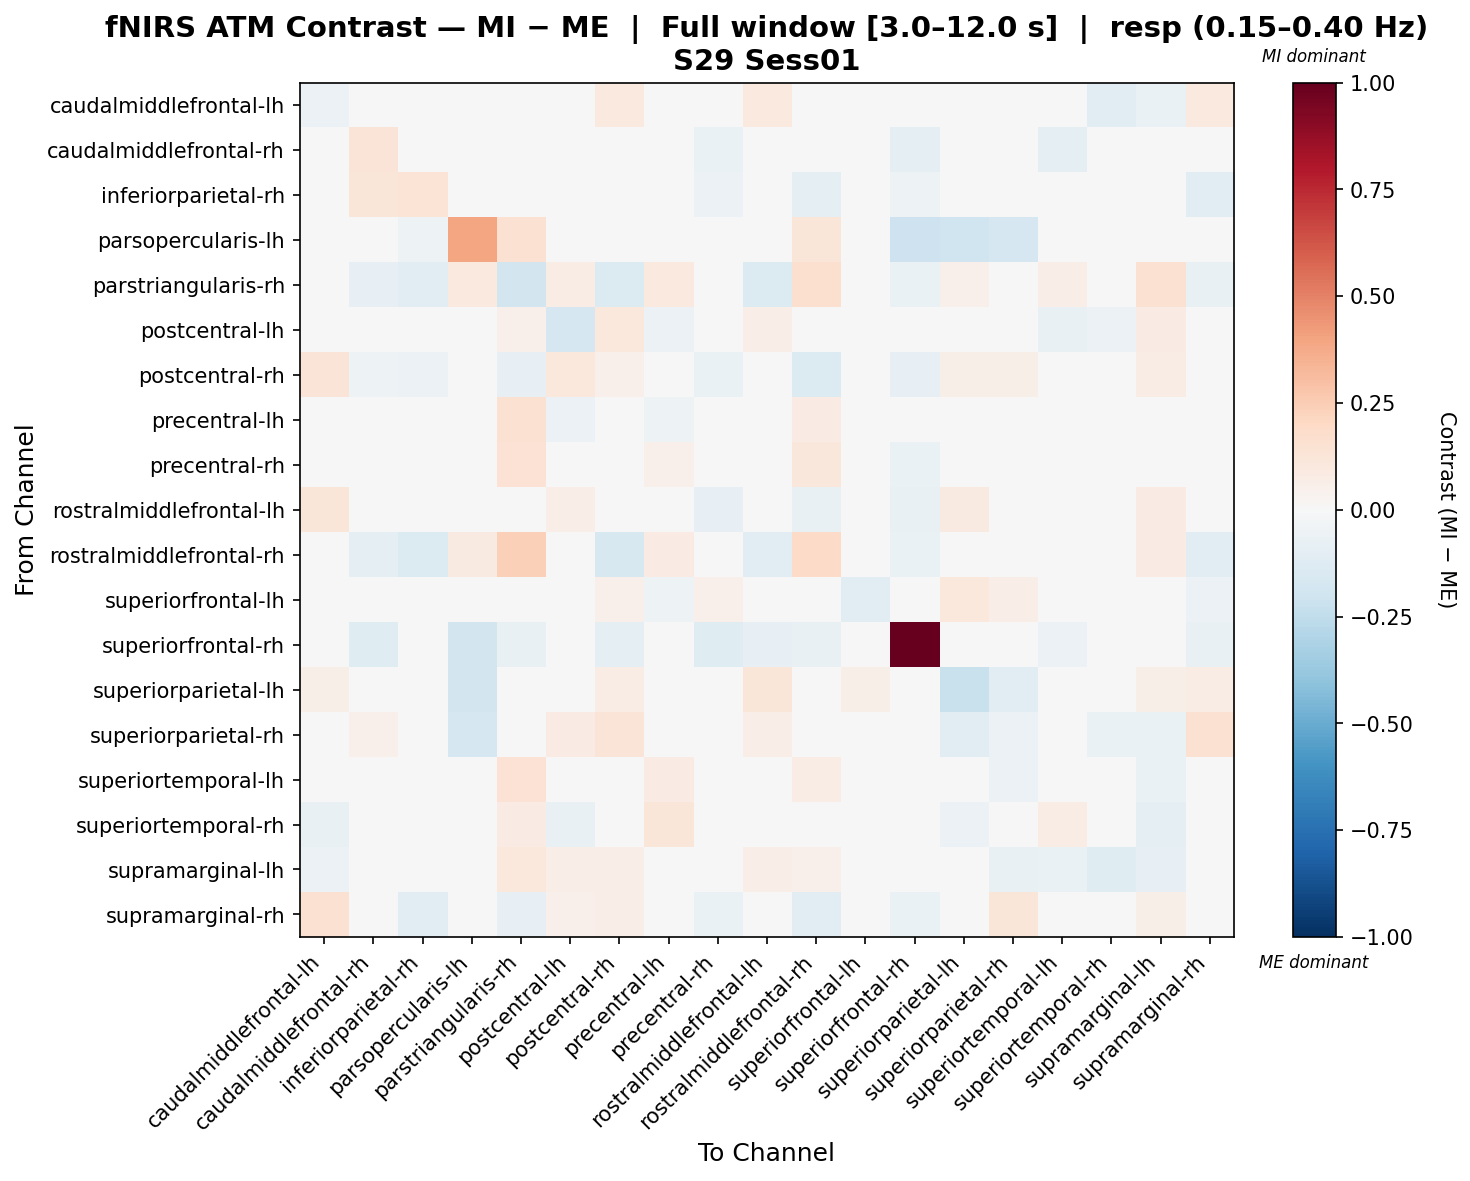

The file beside this chart, header and first rows:
, caudalmiddlefrontal-lh, caudalmiddlefrontal-rh, inferiorparietal-rh, parsopercularis-lh, parstriangularis-rh, postcentral-lh, postcentral-rh, precentral-lh, precentral-rh, rostralmiddlefrontal-lh, rostralmiddlefrontal-rh, superiorfrontal-lh, superiorfrontal-rh, superiorparietal-lh, superiorparietal-rh, superiortemporal-lh, superiortemporal-rh, supramarginal-lh, supramarginal-rh
caudalmiddlefrontal-lh, -0.0582, 0.0165, -0.03421, -0.01717, 0.02999, 0.03037, 0.09423, 0.02702, -0.04695, 0.09474, -0.0152, 0.01354, 0.0, -0.002879, -0.01269, -0.03822, -0.1113, -0.06678, 0.09723
caudalmiddlefrontal-rh, 0.0408, 0.1285, 0.02938, 0.0, -0.04676, 0.03223, 0.01405, -0.01355, -0.06667, 0.04482, -0.03837, 0.02327, -0.09903, 0.04968, 0.0298, -0.09314, -0.02294, 0.02224, -0.03426
inferiorparietal-rh, -0.003065, 0.1233, 0.1341, -0.01489, 0.04439, -0.007287, 0.02247, 0.00304, -0.05697, 0.01465, -0.08848, 0.01661, -0.05211, 0.001417, -0.02443, -0.02784, 0.03204, -0.007287, -0.1096
parsopercularis-lh, -0.03802, 0.0, -0.05069, 0.3908, 0.1527, 0.0, 0.0, 0.03588, 0.02392, 0.0, 0.1175, 0.0, -0.2096, -0.2028, -0.1648, -0.0141, -0.02535, -0.01552, 0.0
parstriangularis-rh, 0.02765, -0.08035, -0.1044, 0.1009, -0.1871, 0.07756, -0.1382, 0.0964, 0.02405, -0.1396, 0.1567, 0.0, -0.06654, 0.05413, 0.0, 0.06293, 0.0407, 0.15, -0.07485
postcentral-lh, 0.02624, 0.03471, -0.007897, 0.0, 0.05409, -0.1684, 0.1038, -0.05586, -0.03797, 0.06481, 0.007289, -0.01211, 0.0, -0.02364, 0.0268, -0.07229, -0.05908, 0.07863, 0.04089
postcentral-rh, 0.1254, -0.05242, -0.05997, 0.0, -0.08369, 0.1057, 0.0528, 0.0002316, -0.06429, -0.0454, -0.1349, 0.02291, -0.08004, 0.05787, 0.0618, -0.049, 0.02384, 0.07118, 0.04789
precentral-lh, -0.01636, -0.001851, -0.02205, 0.02431, 0.1521, -0.05996, 0.008247, -0.05418, -0.03808, -0.04974, 0.08216, -0.007121, 0.0, 0.01639, -0.02291, -0.0294, 0.02039, 0.003076, -0.004987
precentral-rh, -0.02745, -0.03563, -0.04436, 0.01133, 0.1426, -0.01317, -0.04828, 0.0512, 0.04896, -0.02787, 0.1106, 0.01565, -0.06868, 0.00884, -0.002117, -0.03091, -0.03191, -0.02193, -0.03689
rostralmiddlefrontal-lh, 0.1197, -0.02016, -0.04458, 0.0, -0.0484, 0.06754, -0.04385, -0.03414, -0.07905, -0.001841, -0.07269, 0.01817, -0.07193, 0.08834, 0.04208, -0.02504, 0.02852, 0.08184, -0.004493
rostralmiddlefrontal-rh, 0.001391, -0.09621, -0.1403, 0.09118, 0.2396, 0.01981, -0.1564, 0.08297, 0.02917, -0.1067, 0.1884, -0.007471, -0.06943, 0.008967, -0.04117, 0.002799, -0.009878, 0.07877, -0.1154
superiorfrontal-lh, -0.03567, 0.03943, -0.04976, 0.0, 0.0, -0.01033, 0.05257, -0.05069, 0.05257, 0.01502, 0.0, -0.1023, 0.0, 0.1051, 0.06571, 0.0, -0.01033, -0.01033, -0.06102
superiorfrontal-rh, 0.0, -0.1224, -0.04895, -0.1833, -0.07342, 0.0, -0.09789, 0.0, -0.1224, -0.08566, -0.07342, 0.02765, 1.0, 0.0, -0.02447, -0.06118, -0.04895, -0.01224, -0.07342
superiorparietal-lh, 0.057, 0.04929, -0.007357, -0.1851, 0.02937, 0.006288, 0.07064, 0.02311, 0.00254, 0.1248, 0.02149, 0.05688, 0.0, -0.2231, -0.1096, -0.01347, -0.03754, 0.05903, 0.07581
superiorparietal-rh, 0.03697, 0.05346, -0.01765, -0.1699, 0.0, 0.08139, 0.1256, -0.01511, 0.02381, 0.06817, -0.02365, 0.03286, 0.0, -0.1127, -0.06, -0.04229, -0.06897, -0.06738, 0.1554
superiortemporal-lh, -0.0005837, -0.04796, -0.02724, -0.01455, 0.146, -0.04791, -0.01332, 0.08151, 0.006555, 0.01357, 0.07564, 0.0009024, -0.02707, -0.04039, -0.05766, -0.04621, 0.04729, -0.06529, 0.01673
superiortemporal-rh, -0.07251, -0.01763, 0.01049, -0.01398, 0.08517, -0.07486, 0.02356, 0.1173, -0.01364, 0.04097, 0.03068, 0.01858, -0.01189, -0.06232, -0.0339, 0.07465, -0.03313, -0.08836, 0.02081
supramarginal-lh, -0.05644, 0.01643, -0.0248, -0.01668, 0.1035, 0.06824, 0.06774, 0.008821, -0.049, 0.06904, 0.05226, 0.009281, 0.0, 0.04873, -0.07157, -0.06767, -0.1189, -0.08215, 0.04326
supramarginal-rh, 0.1515, -0.04411, -0.1113, 0.0, -0.08189, 0.05144, 0.0637, 0.007537, -0.06667, -0.01615, -0.1115, -0.01316, -0.06551, 0.03905, 0.1175, -0.02689, 0.03445, 0.0579, 0.0141
